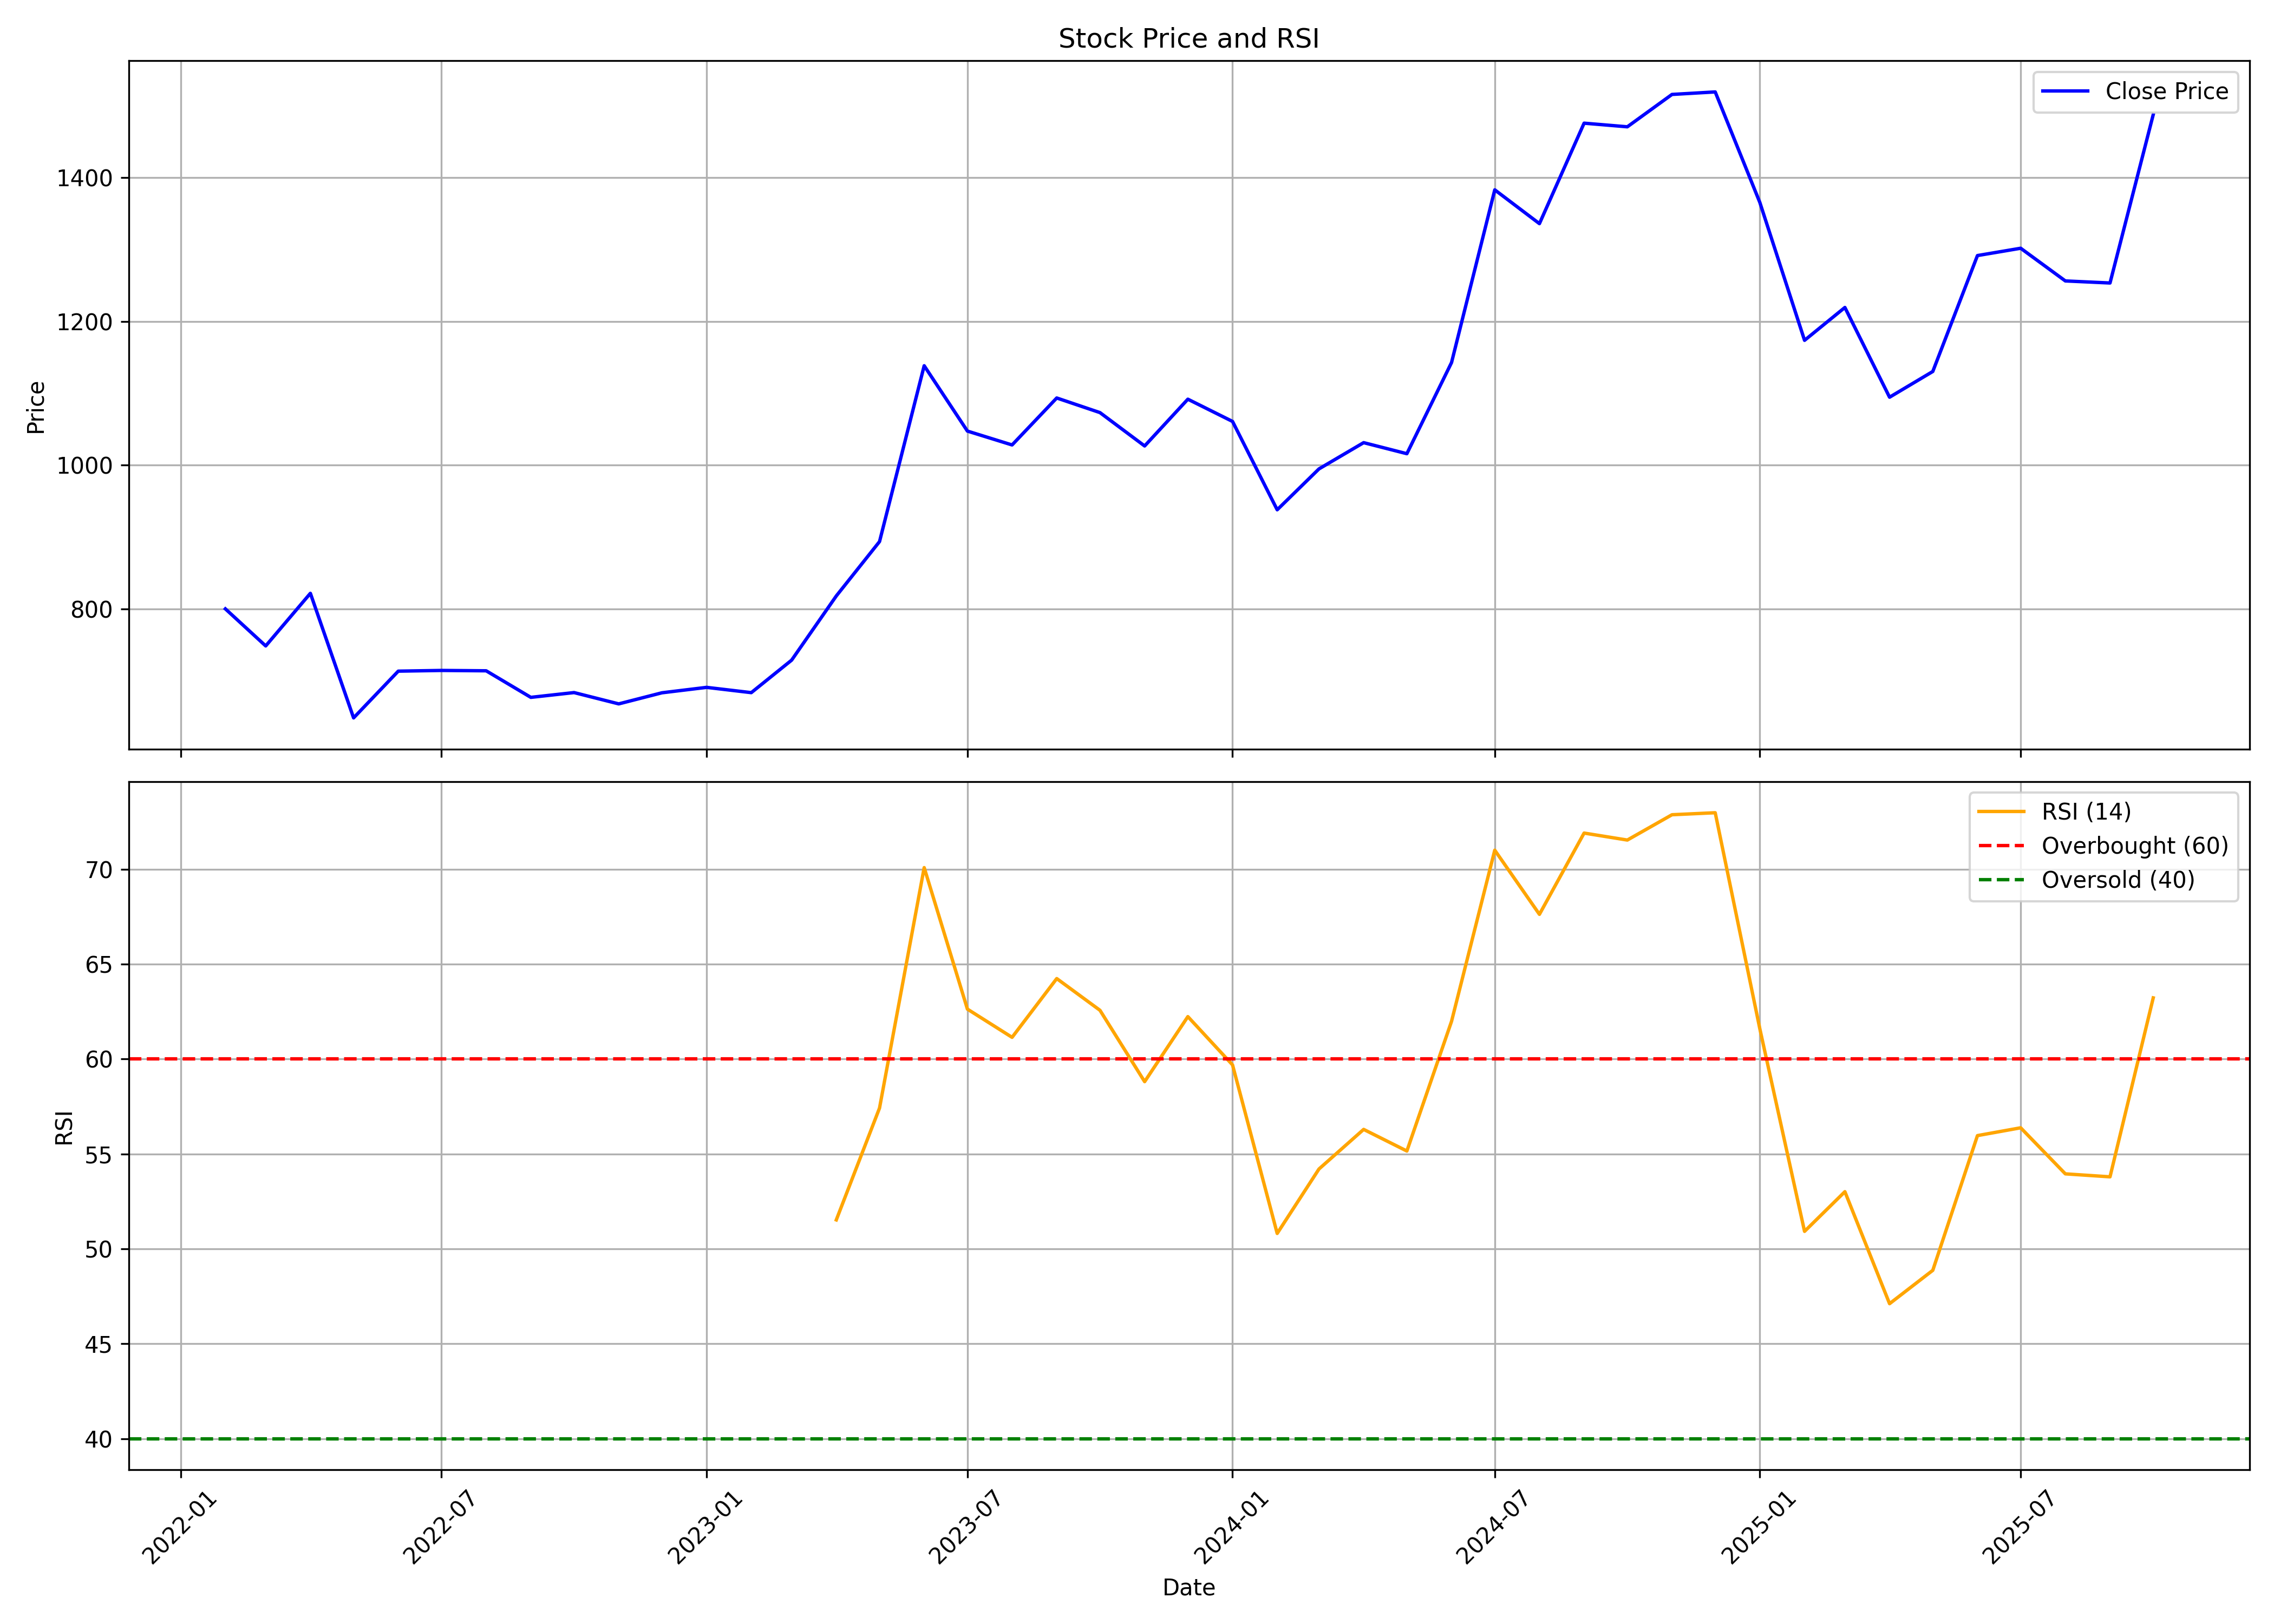

Values plotted in this chart, from the file beside it:
, date, symbol, open, high, low, close, volume, rsi
0, 2022-02-01, MALLCOM, 938.8, 1067, 642.4, 799.8, 48346, 
1, 2022-03-01, MALLCOM, 799.8, 838.9, 654.3, 748.2, 57349, 
2, 2022-04-01, MALLCOM, 758.5, 888.5, 738.7, 821.5, 36911, 
3, 2022-05-01, MALLCOM, 827.2, 830.1, 597.9, 648.1, 40867, 
4, 2022-06-01, MALLCOM, 660.2, 731.3, 617.7, 713.2, 22511, 
5, 2022-07-01, MALLCOM, 709, 799.5, 692.8, 714.2, 15583, 
6, 2022-08-01, MALLCOM, 728.4, 799.5, 646.4, 713.7, 52072, 
7, 2022-09-01, MALLCOM, 727.7, 799.4, 648.4, 676.7, 138374, 
8, 2022-10-01, MALLCOM, 693.2, 741.4, 657.3, 683.3, 57473, 
9, 2022-11-01, MALLCOM, 684.4, 729.7, 647.8, 667.6, 61455, 
10, 2022-12-01, MALLCOM, 686.9, 746.2, 602.5, 683.1, 51618, 
11, 2023-01-01, MALLCOM, 694.8, 778, 670.3, 690.6, 83597, 
12, 2023-02-01, MALLCOM, 693.9, 819.6, 655.2, 683.2, 114561, 
13, 2023-03-01, MALLCOM, 693.8, 754.4, 665, 728.5, 65920, 
14, 2023-04-01, MALLCOM, 747.4, 843.7, 732.8, 817.8, 147312, 51.52
15, 2023-05-01, MALLCOM, 817.8, 1023, 795.1, 893.4, 406920, 57.41
16, 2023-06-01, MALLCOM, 893.4, 1185, 875.6, 1138, 287985, 70.08
17, 2023-07-01, MALLCOM, 1132, 1188, 983.7, 1047, 279392, 62.63
18, 2023-08-01, MALLCOM, 1108, 1141, 967.8, 1028, 148412, 61.14
19, 2023-09-01, MALLCOM, 1042, 1240, 1022, 1093, 600914, 64.24
20, 2023-10-01, MALLCOM, 1096, 1151, 997.3, 1073, 322641, 62.57
21, 2023-11-01, MALLCOM, 1073, 1104, 986, 1027, 164821, 58.81
22, 2023-12-01, MALLCOM, 1027, 1163, 1015, 1092, 244842, 62.23
23, 2024-01-01, MALLCOM, 1092, 1145, 1055, 1061, 207342, 59.69
24, 2024-02-01, MALLCOM, 1070, 1135, 913.8, 937.7, 304111, 50.81
25, 2024-03-01, MALLCOM, 951.6, 1065, 796.4, 994.6, 209053, 54.21
26, 2024-04-01, MALLCOM, 1013, 1095, 955.6, 1031, 95023, 56.29
27, 2024-05-01, MALLCOM, 1031, 1095, 946.8, 1016, 125409, 55.15
28, 2024-06-01, MALLCOM, 1089, 1175, 914, 1143, 231527, 61.98
29, 2024-07-01, MALLCOM, 1152, 1562, 1152, 1383, 780554, 71
30, 2024-08-01, MALLCOM, 1391, 1462, 1252, 1336, 149015, 67.62
31, 2024-09-01, MALLCOM, 1339, 1673, 1308, 1476, 845639, 71.9
32, 2024-10-01, MALLCOM, 1471, 1546, 1377, 1471, 52475, 71.53
33, 2024-11-01, MALLCOM, 1476, 1616, 1417, 1516, 64777, 72.87
34, 2024-12-01, MALLCOM, 1576, 1781, 1466, 1519, 82741, 72.97
35, 2025-01-01, MALLCOM, 1560, 1560, 1247, 1365, 64511, 61.58
36, 2025-02-01, MALLCOM, 1397, 1505, 1115, 1174, 74259, 50.92
37, 2025-03-01, MALLCOM, 1156, 1343, 1047, 1219, 104231, 53.01
38, 2025-04-01, MALLCOM, 1203, 1332, 1058, 1094, 121757, 47.11
39, 2025-05-01, MALLCOM, 1111, 1269, 1050, 1130, 147155, 48.87
40, 2025-06-01, MALLCOM, 1119, 1352, 1068, 1291, 659914, 55.97
41, 2025-07-01, MALLCOM, 1292, 1367, 1202, 1302, 288186, 56.38
42, 2025-08-01, MALLCOM, 1302, 1304, 1162, 1256, 125403, 53.95
43, 2025-09-01, MALLCOM, 1245, 1421, 1227, 1253, 118389, 53.79
44, 2025-10-01, MALLCOM, 1254, 1520, 1254, 1488, 181438, 63.22
